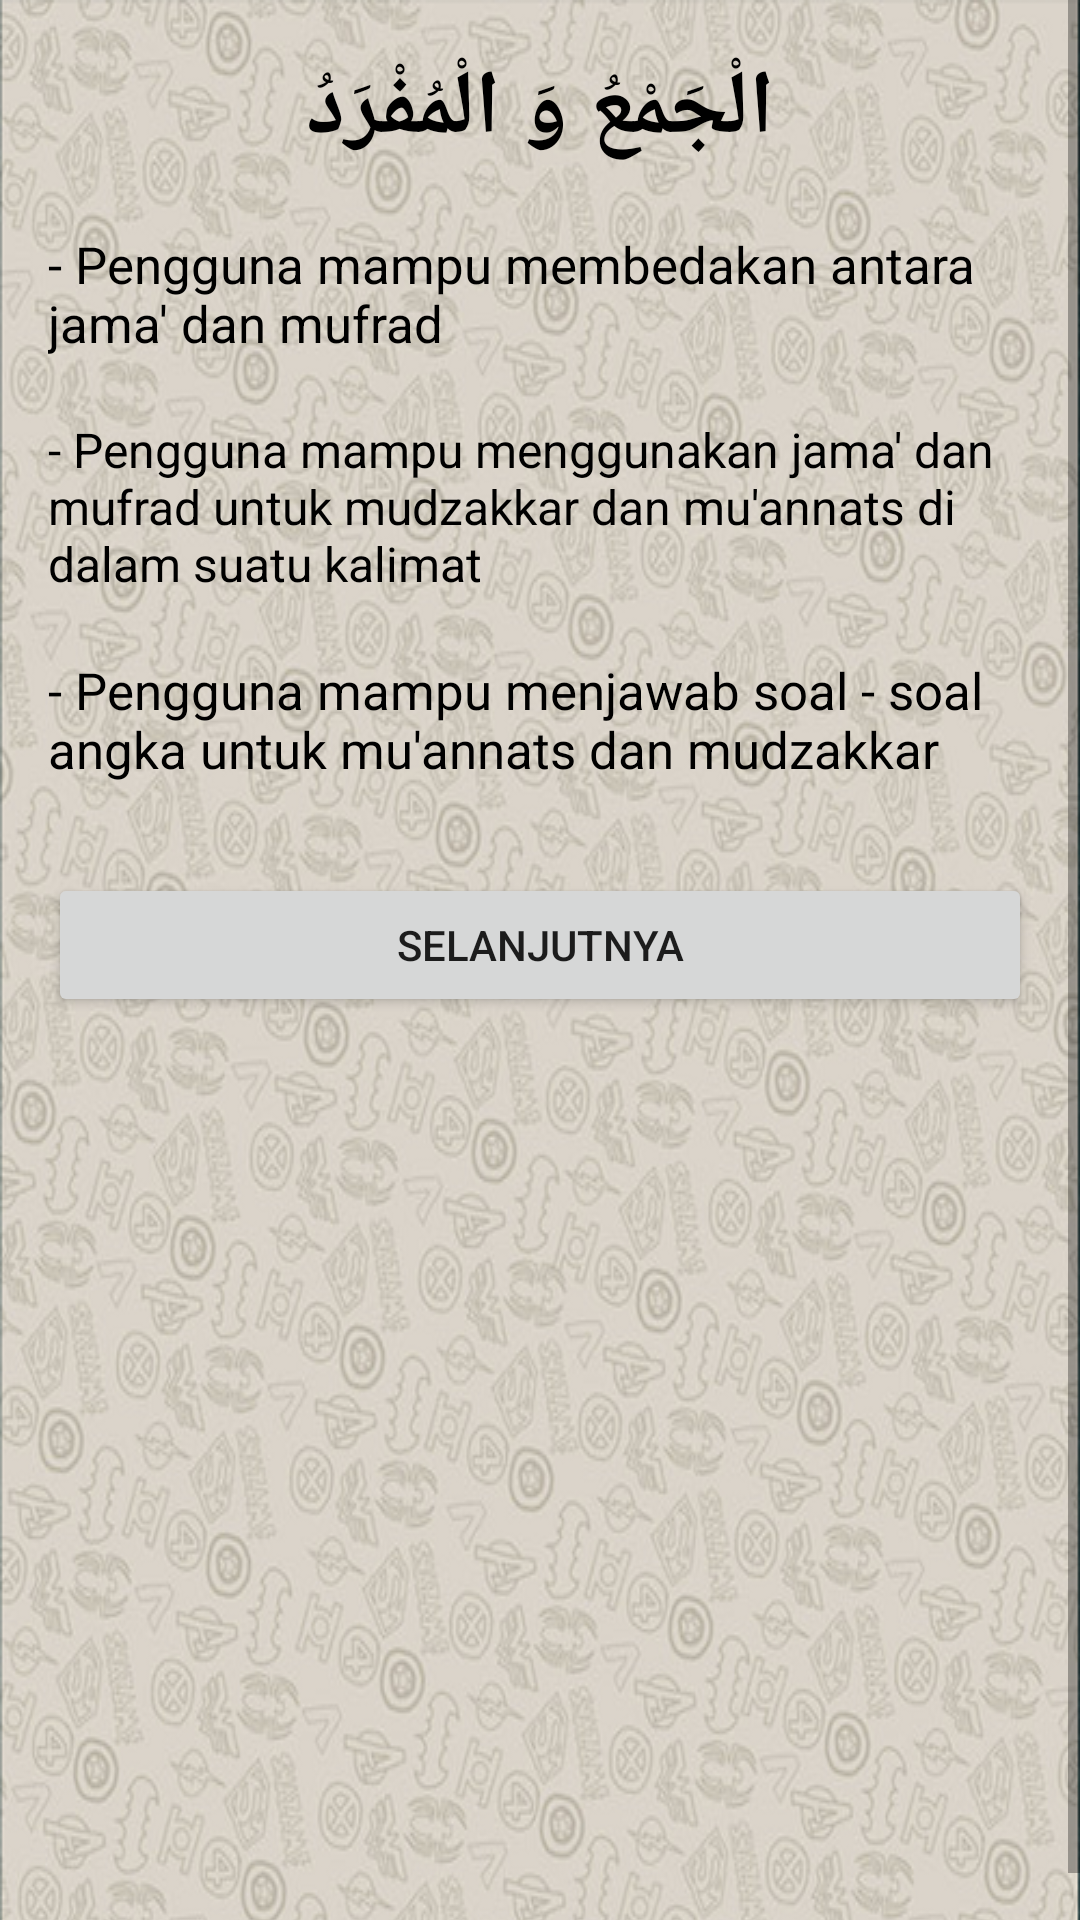

Produce the Android XML layout that renders to this screen, including the resource entries it uses.
<!-- AndroidManifest.xml: application theme AppTheme -->
<!-- res/layout/keterangan10.xml -->
<?xml version="1.0" encoding="utf-8"?>
<ScrollView xmlns:android="http://schemas.android.com/apk/res/android"
    xmlns:tools="http://schemas.android.com/tools"
    android:layout_width="match_parent"
    android:layout_height="wrap_content"
    tools:context="com.unida.zheezhee.tamrinlughohgontory.Keterangan10">

    <TableLayout
        android:id="@+id/tableLayout1"
        android:layout_width="match_parent"
        android:layout_height="wrap_content"
        android:background="@drawable/background2"
        android:shrinkColumns="*"
        android:stretchColumns="*">

        <TableRow
            android:id="@+id/tableRow1"
            android:layout_width="match_parent"
            android:layout_height="wrap_content"
            android:gravity="center_horizontal">

            <TextView
                android:id="@+id/textView"
                android:layout_width="match_parent"
                android:layout_height="wrap_content"
                android:layout_marginLeft="16dp"
                android:layout_marginTop="16dp"
                android:layout_marginRight="16dp"
                android:gravity="center"
                android:text="الْجَمْعُ وَ الْمُفْرَدُ"
                android:textColor="#000"
                android:textSize="30dp"
                android:textStyle="bold"/>
        </TableRow>

        <TableRow
            android:layout_width="match_parent"
            android:layout_height="wrap_content">

            <TextView
                android:layout_width="wrap_content"
                android:layout_height="wrap_content"
                android:layout_marginLeft="16dp"
                android:layout_marginTop="20dp"
                android:layout_marginRight="16dp"
                android:text="- Pengguna mampu membedakan antara jama' dan mufrad"
                android:textColor="#000"
                android:textSize="17dp" />
        </TableRow>

        <TableRow
            android:layout_width="match_parent"
            android:layout_height="wrap_content">

            <TextView
                android:layout_width="wrap_content"
                android:layout_height="wrap_content"
                android:layout_marginLeft="16dp"
                android:layout_marginTop="20dp"
                android:layout_marginRight="16dp"
                android:text="- Pengguna mampu menggunakan jama' dan mufrad untuk mudzakkar dan mu'annats di dalam suatu kalimat"
                android:textColor="#000"
                android:textSize="16dp" />

        </TableRow>

        <TableRow
            android:layout_width="match_parent"
            android:layout_height="wrap_content">

            <TextView
                android:layout_width="wrap_content"
                android:layout_height="wrap_content"
                android:layout_marginLeft="16dp"
                android:layout_marginTop="20dp"
                android:layout_marginRight="16dp"
                android:text="- Pengguna mampu menjawab soal - soal angka untuk mu'annats dan mudzakkar"
                android:textColor="#000"
                android:textSize="17dp" />
        </TableRow>

        <TableRow
            android:id="@+id/tableRow4"
            android:layout_width="match_parent"
            android:layout_height="wrap_content"
            android:gravity="center_horizontal">

            <Button
                android:id="@+id/button1menuawal"
                android:layout_width="fill_parent"
                android:layout_height="wrap_content"
                android:layout_marginLeft="16dp"
                android:layout_marginTop="30dp"
                android:layout_marginRight="16dp"
                android:text="SELANJUTNYA" />
        </TableRow>
    </TableLayout>
</ScrollView>
<!-- resources referenced by this layout -->
<resources>
  <!-- drawable background2: png bitmap (drawable, 506458 bytes) -->
</resources>
